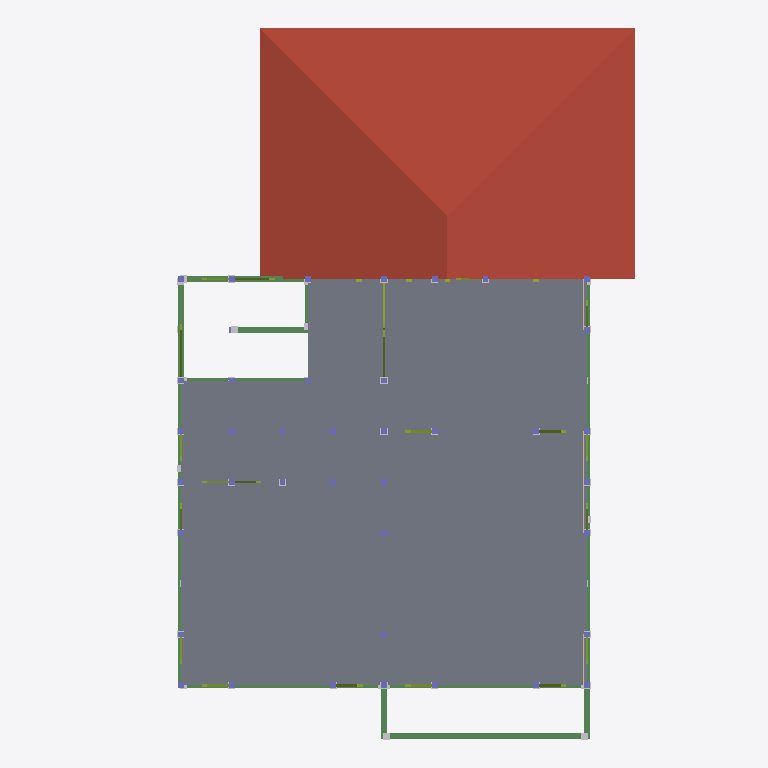
Plan cut of the same IFC building model at storey '2FL' (level 3.50 m, cut at 4.90 m), seen from above with north up, elements coloured by IFC class: 39 columns (violet), 21 members (olive), 12 beams (green), 4 walls (beige), 4 other elements (light grey), 3 roofs (red-brown), 1 slab (grey). Cut surfaces are drawn darker.
Extent 9.0 m × 12.7 m × 8.2 m (x, y, z). Storeys (4): 設計GL at 0.00 m; 1FL at 0.60 m; 2FL at 3.50 m; RFL at 6.30 m. Elements (1012): 484 IfcMechanicalFastener, 156 IfcMember, 138 IfcColumn, 118 IfcBeam, 64 IfcFooting, 31 IfcWall, 21 IfcSlab.

HEADER;
FILE_DESCRIPTION(('ViewDefinition [CoordinationView_V2.0]'),'2;1');
FILE_NAME('\\Mac\\Home\\Downloads\\サンプル1 (住木邸新築工事).ifc','2026-06-11T14:45:25',('h-ikeda'),('42F4'),'GeometryGymIFCcore v25.7.30.0 by Geometry Gym Pt','ホームズ君「構造EX」','None');
FILE_SCHEMA(('IFC2X3'));
ENDSEC;
DATA;
#12=IFCPROJECT('0UDfHMMMf0Nvvt7orQYZ_I',#11,'HomesKZEX',$,$,$,$,(#149),#13);
#7=IFCSITE('22Aa1lSsHFvwTR9FXb70XM',#11,$,$,$,#6,$,$,.ELEMENT.,$,$,$,$,$);
#26=IFCBUILDING('1aVsQ$cN94ovq1_mByI8Lm',#11,$,$,$,#25,$,$,.ELEMENT.,$,$,$);
#31=IFCBUILDINGSTOREY('2BRUMkh393jQhMpPG6RY4D',#11,'設計GL',$,$,#30,$,$,.ELEMENT.,0.0);
#36=IFCBUILDINGSTOREY('3j$lDoxZbEnOiBXm2NuizK',#11,'1FL',$,$,#39,$,$,.ELEMENT.,600.0);
#43=IFCBUILDINGSTOREY('0VHnObXzX4NxrD6roIFapP',#11,'2FL',$,$,#46,$,$,.ELEMENT.,3500.0);
#50=IFCBUILDINGSTOREY('2WGn$i2HbAJPRRwANAka$i',#11,'RFL',$,$,#53,$,$,.ELEMENT.,6300.0);
#16833=IFCSLAB('0FkuOXYgb4cgHK6IUZi4Xp',#11,'床版',$,$,#16832,#16827,$,.FLOOR.);
#21534=IFCSLAB('12RzhEFMHDY9Uf7TyaSUZC',#11,'屋根版:1_3',$,$,#21533,#21528,$,.ROOF.);
#21477=IFCSLAB('0eSP1NKl18_OdpX7FagdaK',#11,'屋根版:1_1',$,$,#21476,#21471,$,.ROOF.);
#21506=IFCSLAB('2Jkd7xNVPBqO5Ib_wTK2lz',#11,'屋根版:1_2',$,$,#21505,#21500,$,.ROOF.);
#8246=IFCBEAM('2ZQbKfBsj7vwOASjrBVH3s',#11,'木梁:床小梁:1_3',$,$,#8245,#8240,$);
#9456=IFCBEAM('3C_E6OkP9EpfaN5KNejI5r',#11,'木梁:胴差:1_29_1',$,$,#9455,#9450,$);
#9225=IFCBEAM('1B7MK2jAT0UBgJDlRJsdND',#11,'木梁:胴差:1_26_0',$,$,#9224,#9219,$);
#9420=IFCBEAM('3sbMs9VhTD5PPaBgehpC5b',#11,'木梁:胴差:1_29_0',$,$,#9419,#9414,$);
#9261=IFCBEAM('1wcRGtjPLBTeblzqwMXP60',#11,'木梁:胴差:1_26_1',$,$,#9260,#9255,$);
#9148=IFCBEAM('2imYD3QK17lxf2OvJCVnSU',#11,'木梁:胴差:1_25_0',$,$,#9147,#9142,$);
#8205=IFCBEAM('3TjYMzjrXFufSySu_XspT9',#11,'木梁:胴差:1_2',$,$,#8204,#8199,$);
#8697=IFCBEAM('2EyJ_X0NvDdRA1YQAr8f1b',#11,'木梁:胴差:1_14',$,$,#8696,#8691,$);
#9907=IFCBEAM('2Jr9dB$HPCdu2e0CAoqyrv',#11,'木梁:床大梁:1_40',$,$,#9906,#9901,$);
#8820=IFCBEAM('39Ik91CV57bu2Hav8fA$ZR',#11,'木梁:床大梁:1_17',$,$,#8819,#8814,$);
#9379=IFCBEAM('3VXrVQsQzFYeTigqP7twJY',#11,'木梁:床大梁:1_28_1',$,$,#9378,#9373,$);
#9948=IFCBEAM('2NJRAUYB90aBZfBZKDHHFe',#11,'木梁:床小梁:1_41',$,$,#9947,#9942,$);
#15455=IFCMEMBER('2EERNc9rb0RhDuOkbwRkwz',#11,'筋かい:2FL_20',$,$,#15454,#15449,$);
#14771=IFCMEMBER('2aZHbhT1f8DB_3BIcnfl9L',#11,'筋かいダブル:2FL_2',$,$,#14770,#14765,$);
#14733=IFCMEMBER('3p6oTetl9CkAiVP5rhPYJa',#11,'筋かいダブル:2FL_2',$,$,#14732,#14727,$);
#14695=IFCMEMBER('0SUn4xJUfCtB4EzO_xVNA2',#11,'筋かい:2FL_1',$,$,#14694,#14689,$);
#14885=IFCMEMBER('1EQolqAH93IR5fY1njPDpG',#11,'筋かい:2FL_5',$,$,#14884,#14879,$);
#15037=IFCMEMBER('1EU20G39HCixcigdZuGe5q',#11,'筋かい:2FL_9',$,$,#15036,#15031,$);
#15075=IFCMEMBER('0IseoVFQX4oeIcY31A7Zu0',#11,'筋かい:2FL_10',$,$,#15074,#15069,$);
#15227=IFCMEMBER('1Gr4F7h$T2E9YCi5d5Nmkh',#11,'筋かい:2FL_14',$,$,#15226,#15221,$);
#15151=IFCMEMBER('37ldtCcKX5$xXVR34O00X8',#11,'筋かい:2FL_12',$,$,#15150,#15145,$);
#14809=IFCMEMBER('1_30d4V4n1gg_kK_YB$k8f',#11,'筋かい:2FL_3',$,$,#14808,#14803,$);
#14961=IFCMEMBER('29K1JVrBXBbOBGWZ$fb7sI',#11,'筋かい:2FL_7',$,$,#14960,#14955,$);
#14923=IFCMEMBER('1FnZ_0Ne1EcPeQL96tvSzR',#11,'筋かい:2FL_6',$,$,#14922,#14917,$);
#14999=IFCMEMBER('2qfBr$VQ19$wGbjrcwVczf',#11,'筋かい:2FL_8',$,$,#14998,#14993,$);
#15113=IFCMEMBER('1R66FRYUjDnQXOjtuYJmwG',#11,'筋かい:2FL_11',$,$,#15112,#15107,$);
#15189=IFCMEMBER('0wYShuF5DFsfBVuHrgxDYq',#11,'筋かい:2FL_13',$,$,#15188,#15183,$);
#15265=IFCMEMBER('0FR0hYVGnEaAaI4Y$y8Rnd',#11,'筋かい:2FL_15',$,$,#15264,#15259,$);
#15303=IFCMEMBER('3jEL$wajr8wwNZ25awira7',#11,'筋かい:2FL_16',$,$,#15302,#15297,$);
#15417=IFCMEMBER('16kKvsuFn3RRJMgAtdUvEb',#11,'筋かい:2FL_19',$,$,#15416,#15411,$);
#15379=IFCMEMBER('2lDEmAZnLFOAs_iE7P4phT',#11,'筋かい:2FL_18',$,$,#15378,#15373,$);
#15341=IFCMEMBER('2bSAzHwo1DZRsbw4ZuuYEL',#11,'筋かい:2FL_17',$,$,#15340,#15335,$);
#16625=IFCWALL('3OaeM$tR95teoMBoKt4bge',#11,'面材:2_1_18',$,'STANDARD',#16624,#16619,$);
#16709=IFCWALL('3z7qqoYxL7gQIo1SZEBCZ2',#11,'面材:2_1_21',$,'STANDARD',#16708,#16703,$);
#16667=IFCWALL('00XVkaGKD7LhyFODcKKwpe',#11,'面材:2_1_20',$,'STANDARD',#16666,#16661,$);
#16751=IFCWALL('3JJddhPnrByRBX40hckvFf',#11,'面材:2_1_23',$,'STANDARD',#16750,#16745,$);
#24819=IFCMECHANICALFASTENER('3V9RUYEzfDvvpIurXdsd6o',#11,'仕口:1_3_0',$,$,#24818,#24815,$,$,$);
#24840=IFCMECHANICALFASTENER('0oc4cz3KX1HwHQlU09$gWD',#11,'仕口:1_3_1',$,$,#24839,#24836,$,$,$);
#26595=IFCMECHANICALFASTENER('1MaKV$Kef1RgdhOpaArygU',#11,'仕口:1_40_0',$,$,#26594,#26591,$,$,$);
#14847=IFCMEMBER('3S9T3DkjfDpxvLfKCmmLDD',#11,'筋かい:2FL_4',$,$,#14846,#14841,$);
#927=IFCCOLUMN('1b1damtrT7zPXUjEGBHZTI',#11,'柱:1_18',$,$,#926,#923,'1_18');
#1125=IFCCOLUMN('1JJ1cge8P3gx0yZsdouNMA',#11,'柱:1_24',$,$,#1124,#1121,'1_24');
#2148=IFCCOLUMN('1HSAe9hhP7jPTZ1DYNY1uD',#11,'柱:1_55',$,$,#2147,#2144,'1_55');
#2378=IFCCOLUMN('0hT0Pusd5959gpxfQ1DBCH',#11,'柱:2_2',$,$,#2377,#2374,'2_2');
#2444=IFCCOLUMN('0lopNGUZD5fRR0HrWsh64Q',#11,'柱:2_4',$,$,#2443,#2440,'2_4');
#2411=IFCCOLUMN('33tvA8p6HEHvgAK4magWxk',#11,'柱:2_3',$,$,#2410,#2407,'2_3');
#2477=IFCCOLUMN('3Uja5vjN52eOm9xqqVbPPL',#11,'柱:2_5',$,$,#2476,#2473,'2_5');
#2544=IFCCOLUMN('0DNQdIP7DCMur_UP_Nmgix',#11,'柱:2_8',$,$,#2543,#2540,'2_8');
#2709=IFCCOLUMN('1niPrCs7b50AlDxG8QHvQ_',#11,'柱:2_13',$,$,#2708,#2705,'2_13');
#2742=IFCCOLUMN('0p4lXzxdD16RgYtNZ62y5g',#11,'柱:2_14',$,$,#2741,#2738,'2_14');
#2841=IFCCOLUMN('1ehTUY28v7BO1OF9_VwdtE',#11,'柱:2_17',$,$,#2840,#2837,'2_17');
#2808=IFCCOLUMN('3D7A81r$P9cgvdSCGvbBLl',#11,'柱:2_16',$,$,#2807,#2804,'2_16');
#2874=IFCCOLUMN('2Des4uTBLF6hDkFQgrJsma',#11,'柱:2_18',$,$,#2873,#2870,'2_18');
#2940=IFCCOLUMN('1qxWZPXcb1g9c6lyyL3fac',#11,'柱:2_20',$,$,#2939,#2936,'2_20');
#2907=IFCCOLUMN('1ciHU9HD145w$qqithQdcz',#11,'柱:2_19',$,$,#2906,#2903,'2_19');
#3006=IFCCOLUMN('2F7UbotsT248KndO3VXDXz',#11,'柱:2_22',$,$,#3005,#3002,'2_22');
#2973=IFCCOLUMN('0XlIHuCN5Dw9sAxyHhPzfA',#11,'柱:2_21',$,$,#2972,#2969,'2_21');
#3072=IFCCOLUMN('142NteBtH6sgYJCbztb5jH',#11,'柱:2_24',$,$,#3071,#3068,'2_24');
#3138=IFCCOLUMN('0tDBjfLCH3pfL_8VeTjxkx',#11,'柱:2_26',$,$,#3137,#3134,'2_26');
#3105=IFCCOLUMN('3fYNf3$xD2pBQRlZJuiDqZ',#11,'柱:2_25',$,$,#3104,#3101,'2_25');
#3204=IFCCOLUMN('2ak79ShqHBbRGCAtzeRY4D',#11,'柱:2_28',$,$,#3203,#3200,'2_28');
#3171=IFCCOLUMN('0KxDyLcoz4qQZTCUuo9H5z',#11,'柱:2_27',$,$,#3170,#3167,'2_27');
#3237=IFCCOLUMN('0DCld93OfEY9SJ2uNsEgZg',#11,'柱:2_29',$,$,#3236,#3233,'2_29');
#3403=IFCCOLUMN('1cpUyrIan46exGpbUrD7Dl',#11,'柱:2_35',$,$,#3402,#3399,'2_35');
#3370=IFCCOLUMN('3qON1Bpyz3J8Cx7mE1n3uC',#11,'柱:2_34',$,$,#3369,#3366,'2_34');
#3469=IFCCOLUMN('1_JqeppKT0QfCr7WV4r7Ti',#11,'柱:2_37',$,$,#3468,#3465,'2_37');
#3436=IFCCOLUMN('2jSuAApKrAdeYwAdESbHVW',#11,'柱:2_36',$,$,#3435,#3432,'2_36');
#3535=IFCCOLUMN('32oaPbe11Bjh6HTpcHskvn',#11,'柱:2_39',$,$,#3534,#3531,'2_39');
#3502=IFCCOLUMN('163Pbxzvr1geP6tkV0ljid',#11,'柱:2_38',$,$,#3501,#3498,'2_38');
#2510=IFCCOLUMN('2FfCZPtsfDPhjOu2gq69ca',#11,'柱:2_6',$,$,#2509,#2506,'2_6');
#2577=IFCCOLUMN('3L$dHhMuL9Qh2Tc1GaYfOC',#11,'柱:2_9',$,$,#2576,#2573,'2_9');
#2643=IFCCOLUMN('3Wa9ro2RPCYutv0jbNFbjS',#11,'柱:2_11',$,$,#2642,#2639,'2_11');
#2610=IFCCOLUMN('1zjmCvOfDDa9iW03gIvDTT',#11,'柱:2_10',$,$,#2609,#2606,'2_10');
#2676=IFCCOLUMN('0uG997YB9BUhahrqJMqjyP',#11,'柱:2_12',$,$,#2675,#2672,'2_12');
#2775=IFCCOLUMN('3F$NgSuqvCkeHbmE928q4Q',#11,'柱:2_15',$,$,#2774,#2771,'2_15');
#3039=IFCCOLUMN('3IYflYZvH9SuJAVgQUYKhO',#11,'柱:2_23',$,$,#3038,#3035,'2_23');
#3270=IFCCOLUMN('0vHbdye7TD3v$6yDfQXtt$',#11,'柱:2_30',$,$,#3269,#3266,'2_30');
#3336=IFCCOLUMN('3TQJzv3Kv36fEaCfqUG8EI',#11,'柱:2_32',$,$,#3335,#3332,'2_32');
#3303=IFCCOLUMN('3_$3ZqWFHE6h351t8zQogy',#11,'柱:2_31',$,$,#3302,#3299,'2_31');
#25833=IFCMECHANICALFASTENER('2sXKydml13ffQhbCbwApcm',#11,'仕口:1_25_0',$,$,#25832,#25829,$,$,$);
ENDSEC;
